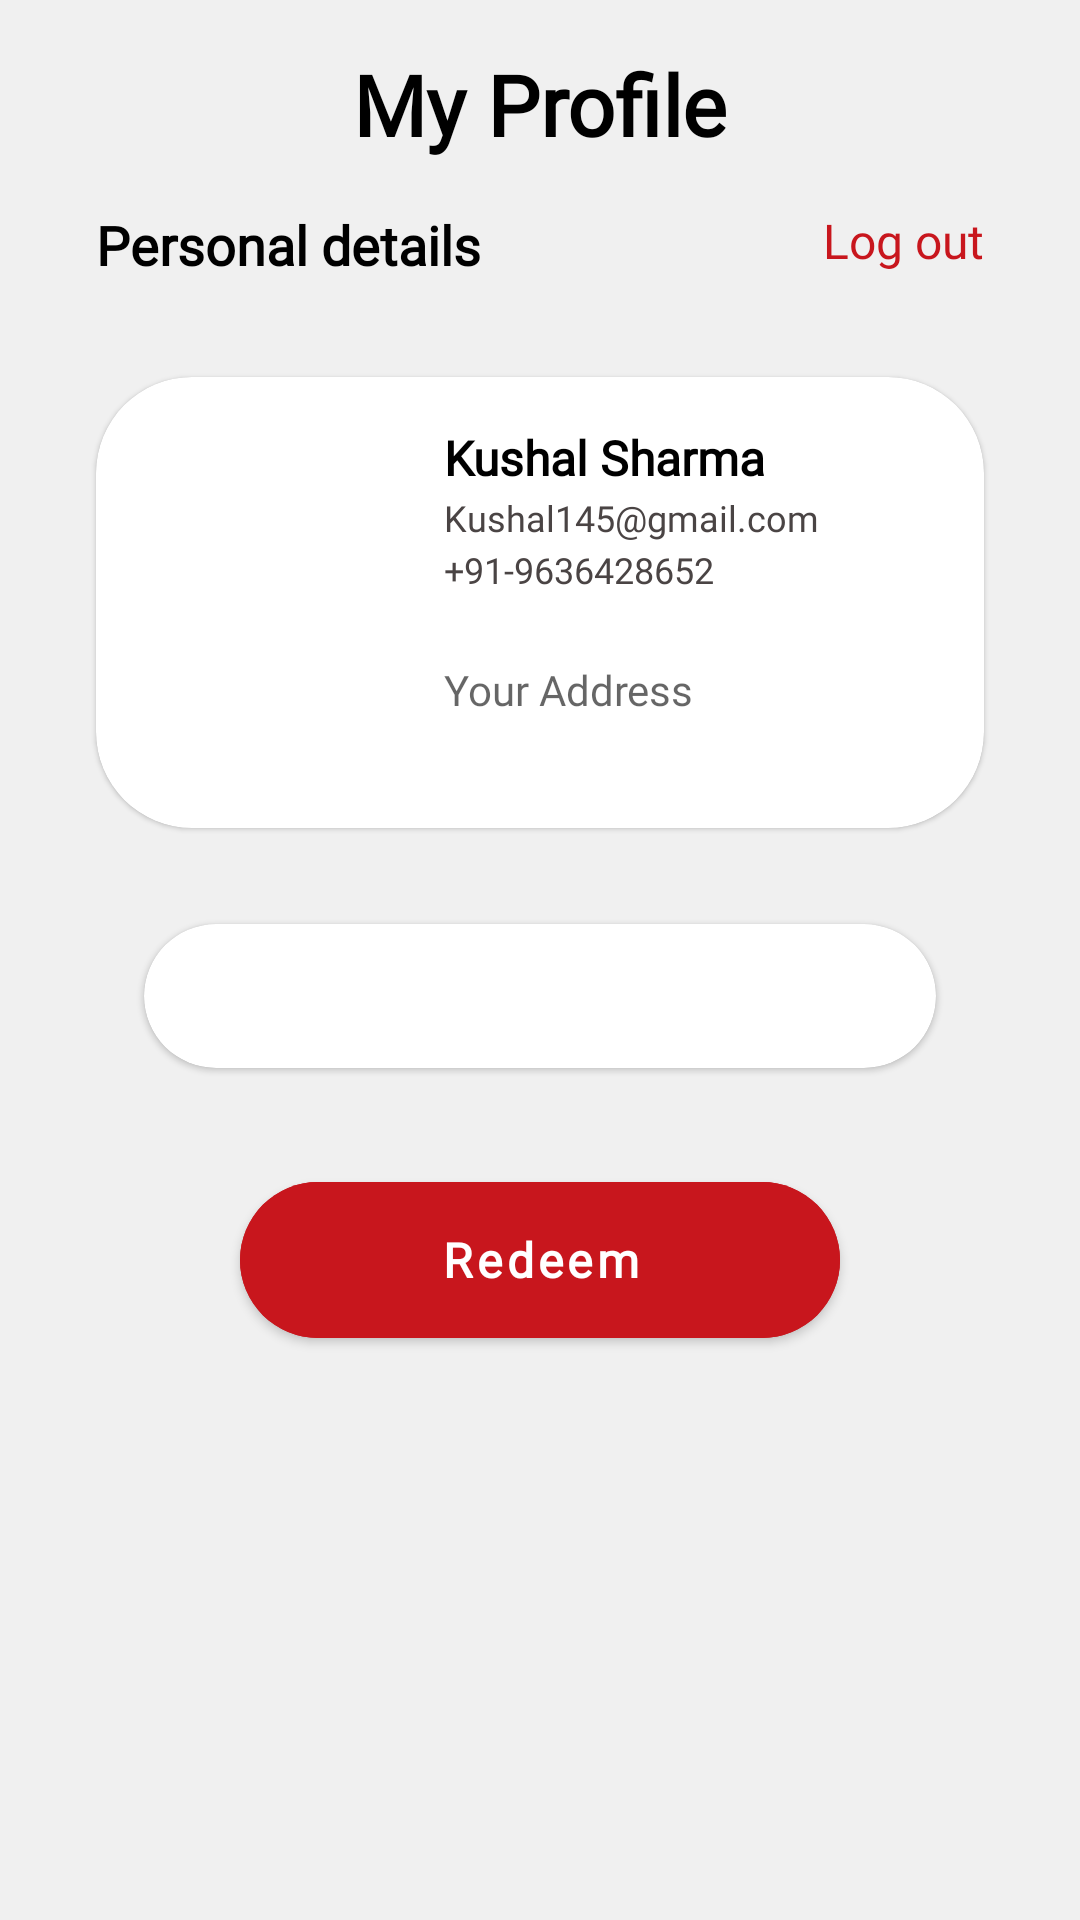

Reconstruct the res/layout file that produces this screen, plus the resources it refers to.
<!-- AndroidManifest.xml: application theme Theme.YumEarn -->
<!-- res/layout/fragment_profile.xml -->
<?xml version="1.0" encoding="utf-8"?>
<androidx.constraintlayout.widget.ConstraintLayout xmlns:android="http://schemas.android.com/apk/res/android"
    xmlns:app="http://schemas.android.com/apk/res-auto"
    xmlns:tools="http://schemas.android.com/tools"
    android:layout_width="match_parent"
    android:layout_height="match_parent"
    android:background="@color/background"
    tools:context=".ui.Profile.ProfileFragment">


    <TextView
        android:id="@+id/title_fragment"
        android:layout_width="wrap_content"
        android:layout_height="wrap_content"
        android:layout_marginTop="16dp"
        android:fontFamily="@font/poppins"
        android:text="My Profile"
        android:textColor="@color/black"
        android:textSize="28sp"
        android:textStyle="bold"
        app:layout_constraintLeft_toLeftOf="parent"
        app:layout_constraintRight_toRightOf="parent"
        app:layout_constraintTop_toTopOf="parent" />

    <TextView
        android:id="@+id/tv_personalDetails"
        android:layout_width="wrap_content"
        android:layout_height="wrap_content"
        android:layout_marginLeft="32dp"
        android:layout_marginTop="16dp"
        android:fontFamily="@font/poppins"
        android:text="Personal details"
        android:textColor="@color/black"
        android:textSize="18sp"
        android:textStyle="bold"
        app:layout_constraintLeft_toLeftOf="parent"
        app:layout_constraintTop_toBottomOf="@+id/title_fragment" />

    <TextView
        android:id="@+id/tv_LogOut"
        android:layout_width="wrap_content"
        android:layout_height="wrap_content"
        android:layout_marginTop="16dp"
        android:layout_marginRight="32dp"
        android:fontFamily="@font/poppins"
        android:text="Log out"
        android:textColor="@color/redLight"
        android:textSize="16sp"
        app:layout_constraintRight_toRightOf="parent"
        app:layout_constraintTop_toBottomOf="@+id/title_fragment" />

    <com.google.android.material.card.MaterialCardView
        android:id="@+id/cardView_profile"
        android:layout_width="match_parent"
        android:layout_height="wrap_content"
        android:layout_marginLeft="32dp"
        android:layout_marginTop="32dp"
        android:layout_marginRight="32dp"
        android:background="@color/white"
        android:backgroundTint="@color/white"
        android:elevation="16dp"
        app:cardBackgroundColor="@color/white"
        app:cardCornerRadius="32dp"
        app:layout_constraintLeft_toLeftOf="parent"
        app:layout_constraintRight_toRightOf="parent"
        app:layout_constraintTop_toBottomOf="@+id/tv_personalDetails">

        <androidx.constraintlayout.widget.ConstraintLayout
            android:layout_width="116dp"
            android:layout_height="match_parent">

            <ImageView
                android:id="@+id/userImg"
                android:layout_width="90dp"
                android:layout_height="100dp"
                android:layout_marginTop="10dp"
                app:layout_constraintLeft_toLeftOf="parent"
                app:layout_constraintRight_toRightOf="parent"
                app:layout_constraintTop_toTopOf="parent" />


        </androidx.constraintlayout.widget.ConstraintLayout>

        <androidx.constraintlayout.widget.ConstraintLayout
            android:layout_width="match_parent"
            android:layout_height="wrap_content"
            android:layout_marginLeft="116dp"
            android:layout_marginBottom="16dp">

            <LinearLayout
                android:layout_width="match_parent"
                android:layout_height="wrap_content"
                android:orientation="vertical"
                app:layout_constraintBottom_toBottomOf="parent"
                app:layout_constraintLeft_toLeftOf="parent"
                app:layout_constraintRight_toRightOf="parent"
                app:layout_constraintTop_toTopOf="parent">

                <TextView
                    android:id="@+id/user_Name"
                    android:layout_width="wrap_content"
                    android:layout_height="wrap_content"
                    android:layout_marginTop="16dp"
                    android:fontFamily="@font/poppins"
                    android:text="Kushal Sharma"
                    android:textColor="@color/black"
                    android:textSize="16sp"
                    android:textStyle="bold" />

                <TextView
                    android:id="@+id/user_Email"
                    android:layout_width="wrap_content"
                    android:layout_height="wrap_content"
                    android:layout_marginTop="1dp"
                    android:fontFamily="@font/poppins"
                    android:text="Kushal145@gmail.com"
                    android:textColor="@color/lightfrey"
                    android:textSize="12sp" />

                <TextView
                    android:id="@+id/phNo"
                    android:layout_width="wrap_content"
                    android:layout_height="wrap_content"
                    android:layout_marginTop="1dp"
                    android:fontFamily="@font/poppins"
                    android:hint="+91-9669xxxxxx"
                    android:text="+91-9636428652"
                    android:textColor="@color/lightfrey"
                    android:textSize="12sp" />

                <com.google.android.material.textfield.TextInputEditText
                    android:id="@+id/user_Address"
                    android:layout_width="wrap_content"
                    android:layout_height="60dp"
                    android:background="@null"
                    android:layout_marginTop="2dp"
                    android:layout_marginRight="16dp"
                    android:fontFamily="@font/poppins"
                    android:hint="Your Address"
                    android:textColor="@color/font_light"
                    android:textSize="14sp" />


            </LinearLayout>


        </androidx.constraintlayout.widget.ConstraintLayout>


    </com.google.android.material.card.MaterialCardView>

    <com.google.android.material.card.MaterialCardView
        android:id="@+id/earning_card"
        android:layout_width="match_parent"
        android:layout_height="48dp"
        android:layout_marginLeft="48dp"
        android:layout_marginTop="32dp"
        android:layout_marginRight="48dp"
        android:elevation="16dp"
        app:cardCornerRadius="32dp"
        app:layout_constraintLeft_toLeftOf="parent"
        app:layout_constraintRight_toRightOf="parent"
        app:layout_constraintTop_toBottomOf="@+id/cardView_profile">

        <androidx.constraintlayout.widget.ConstraintLayout
            android:layout_width="match_parent"
            android:layout_height="match_parent">

            <androidx.recyclerview.widget.RecyclerView
                android:id="@+id/rv_profile"
                android:layout_width="0dp"
                android:layout_height="0dp"
                app:layout_constraintBottom_toBottomOf="parent"
                app:layout_constraintLeft_toLeftOf="parent"
                app:layout_constraintRight_toRightOf="parent"
                app:layout_constraintTop_toTopOf="parent" />


        </androidx.constraintlayout.widget.ConstraintLayout>

    </com.google.android.material.card.MaterialCardView>

    <com.google.android.material.button.MaterialButton
        android:id="@+id/btn_redeem"
        android:layout_width="200dp"
        android:layout_marginTop="32dp"
        android:layout_height="64dp"
        app:layout_constraintLeft_toLeftOf="parent"
        app:layout_constraintRight_toRightOf="parent"
        app:layout_constraintTop_toBottomOf="@+id/earning_card"
        app:cornerRadius="32dp"
        android:text="Redeem"
        android:textAllCaps="false"
        android:backgroundTint="@color/redLight"
        android:textSize="16sp"
        android:gravity="center"
        android:textColor="@color/white"
        android:fontFamily="@font/poppins"
        android:textStyle="bold"/>


</androidx.constraintlayout.widget.ConstraintLayout>
<!-- resources referenced by this layout -->
<resources>
  <color name="background">#F0F0F0</color>
  <color name="black">#FF000000</color>
  <color name="font_light">#4A4444</color>
  <color name="lightfrey">#4A4444</color>
  <color name="redLight">#C8161D</color>
  <color name="white">#FFFFFFFF</color>
  <style name="Theme.YumEarn" parent="Theme.MaterialComponents.DayNight.DarkActionBar">
          
          <item name="colorPrimary">#4CAF50</item>
          <item name="colorPrimaryVariant">#8BC34A</item>
          <item name="colorOnPrimary">@color/white</item>
          
          <item name="colorSecondary">@color/teal_200</item>
          <item name="colorSecondaryVariant">@color/teal_700</item>
          <item name="colorOnSecondary">@color/black</item>
          
          <item name="android:statusBarColor" tools:targetApi="l">?attr/colorPrimaryVariant</item>
          
      </style>
  <color name="teal_200">#FF03DAC5</color>
  <color name="teal_700">#FF018786</color>
</resources>
